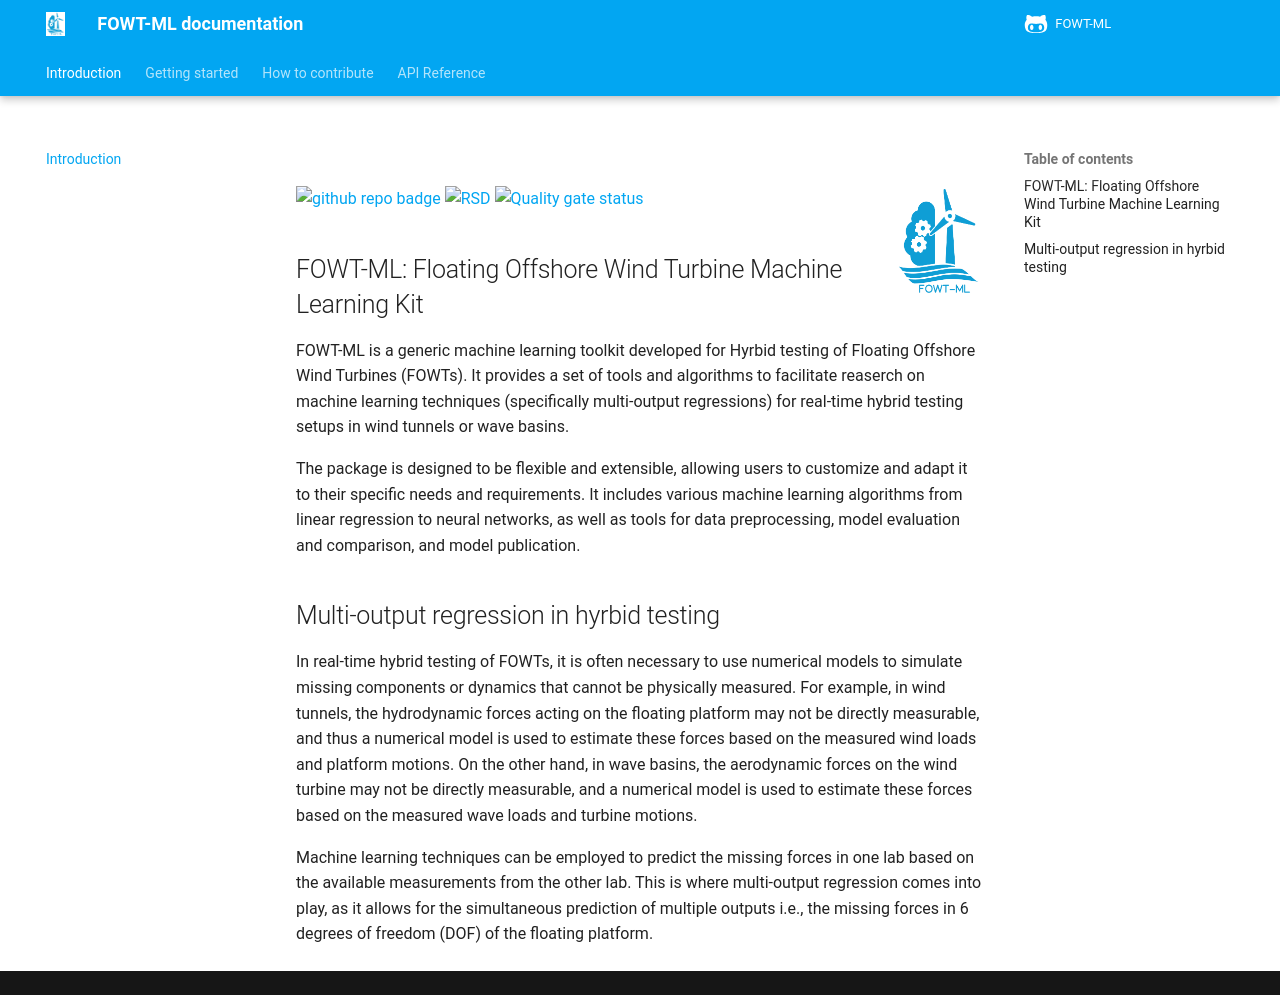

repository: hybridlabs-nl/FOWT-ML · page: index.html · generator: mkdocs

#

{% include-markdown "../README.md" end="# FOWT-ML" %}

## FOWT-ML: Floating Offshore Wind Turbine Machine Learning Kit

FOWT-ML is a generic machine learning toolkit developed for Hyrbid testing of
Floating Offshore Wind Turbines (FOWTs). It provides a set of tools and
algorithms to facilitate reaserch on machine learning techniques (specifically
multi-output regressions) for real-time hybrid testing setups in wind tunnels
or wave basins.

The package is designed to be flexible and extensible, allowing users to
customize and adapt it to their specific needs and requirements. It includes
various machine learning algorithms from linear regression to neural networks,
as well as tools for data preprocessing, model evaluation and comparison, and
model publication.

## Multi-output regression in hyrbid testing

In real-time hybrid testing of FOWTs, it is often necessary to use numerical
models to simulate missing components or dynamics that cannot be physically
measured. For example, in wind tunnels, the hydrodynamic forces acting on the
floating platform may not be directly measurable, and thus a numerical model is
used to estimate these forces based on the measured wind loads and platform
motions. On the other hand, in wave basins, the aerodynamic forces on the wind
turbine may not be directly measurable, and a numerical model is used to
estimate these forces based on the measured wave loads and turbine motions.

Machine learning techniques can be employed to predict the missing forces in one
lab based on the available measurements from the other lab. This is where
multi-output regression comes into play, as it allows for the simultaneous
prediction of multiple outputs i.e., the missing forces in 6 degrees of freedom
(DOF) of the floating platform.
